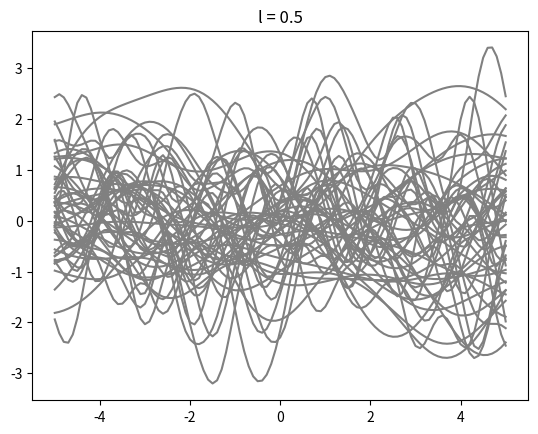

Recreate this plot in Python.
import numpy as np
import matplotlib.pyplot as plt
from scipy.stats import multivariate_normal

def RBF_kernel(x, l):
    return sf2*np.exp(-1/(2*l**2) * np.abs(x[:,np.newaxis]-x[:,np.newaxis].T)**2)

def plot_samples(xs, fs, l):
    plt.plot(xs, fs, 'gray')
    plt.title(f'l = {l}')
    plt.show()

m = 101 # number of elements to be equally spaced
xs = np.linspace(start=-5, stop=5, num=m, endpoint=True)
mxs = np.zeros(shape=m) # mean vector set to 0

sf2 = 1 # hyperparameter: variance of kernel
l = np.sqrt(2) # hyperparameter: length scale of RBF kernel
Kss = RBF_kernel(xs, l) # covariance matrix

s = 25 # number of samples to draw from the prior
fs = multivariate_normal(mean=mxs, cov=Kss, allow_singular=True).rvs(s).T
plot_samples(xs, fs, l)

l = 0.5 # Different length scale
Kss = RBF_kernel(xs, l)
fs = multivariate_normal(mean=mxs, cov=Kss, allow_singular=True).rvs(s).T
plot_samples(xs, fs, l)


